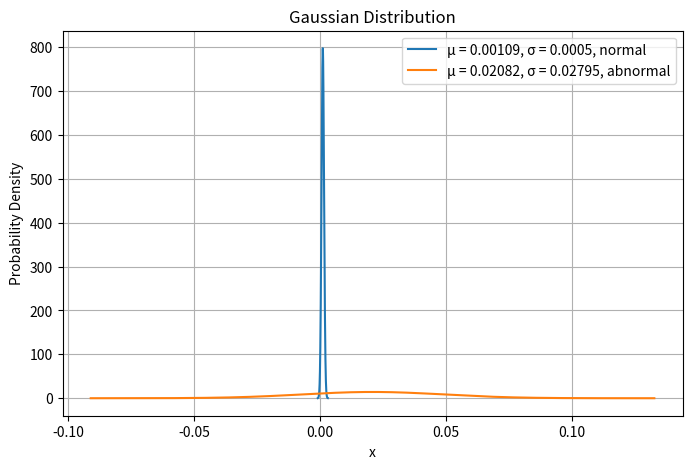

This figure's Python source:
import numpy as np
import matplotlib.pyplot as plt

# 평균과 표준 편차
mean_normal = 0.00109  # 평균 (μ)
std_dev_normal = 0.00050  # 표준 편차 (σ)

mean_abnormal = 0.02082  # 평균 (μ)
std_dev_abnormal = 0.02795  # 표준 편차 (σ)

# x 좌표 생성 (평균을 중심으로 -4σ부터 +4σ까지의 범위)
x1 = np.linspace(mean_normal - 4*std_dev_normal, mean_normal + 4*std_dev_normal, 1000)
x2 = np.linspace(mean_abnormal - 4*std_dev_abnormal, mean_abnormal + 4*std_dev_abnormal, 1000)

# 가우시안 분포 함수 정의
def gaussian(x, mean, std_dev):
    return (1 / (std_dev * np.sqrt(2 * np.pi))) * np.exp(-0.5 * ((x - mean) / std_dev) ** 2)

# y 좌표 생성 (확률 밀도 함수 값)
y1 = gaussian(x1, mean_normal, std_dev_normal)
y2 = gaussian(x2, mean_abnormal, std_dev_abnormal)

# 그래프 그리기
plt.figure(figsize=(8, 5))
plt.plot(x1, y1, label=f'μ = {mean_normal}, σ = {std_dev_normal}, normal')
plt.plot(x2, y2, label=f'μ = {mean_abnormal}, σ = {std_dev_abnormal}, abnormal')
plt.title('Gaussian Distribution')
plt.xlabel('x')
plt.ylabel('Probability Density')
plt.grid(True)
plt.legend()
plt.savefig('./gaussian_proposed.png',dpi=600)
